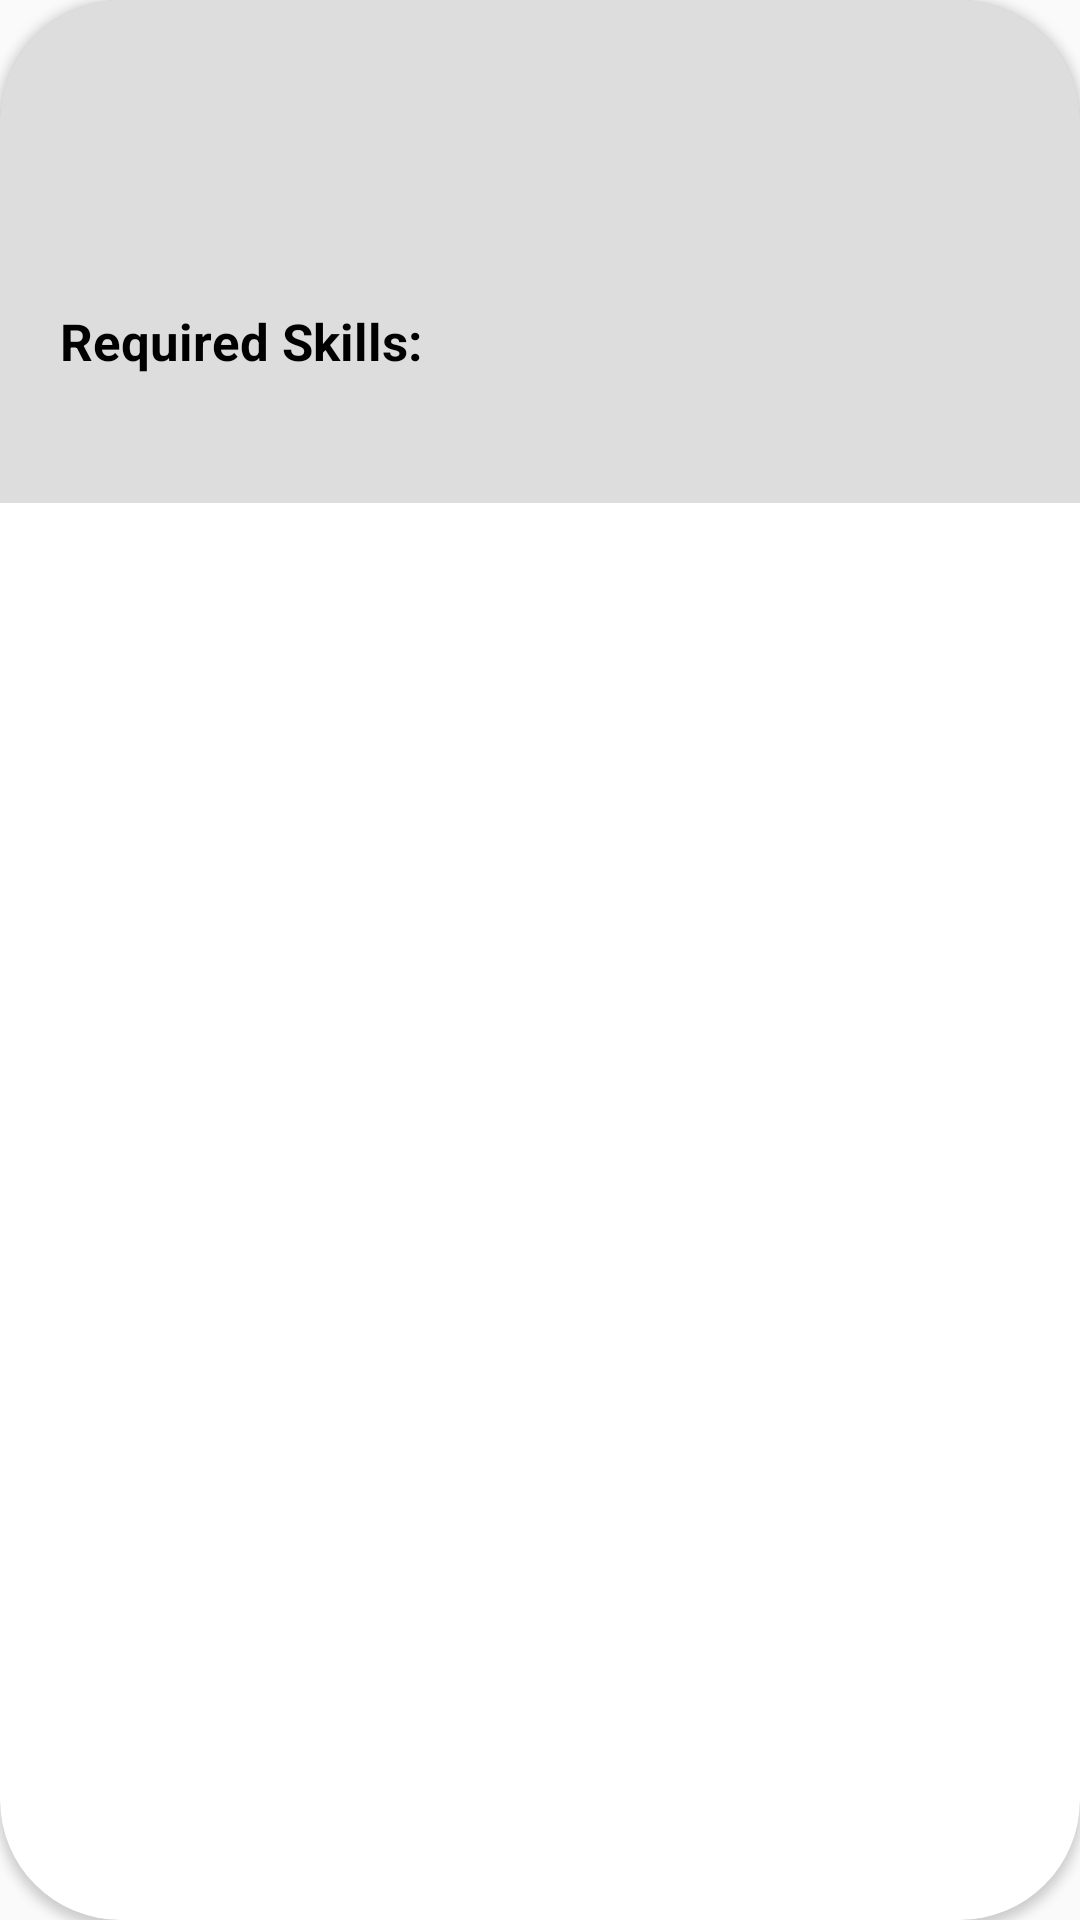

Write the Android layout XML for this screen, with the resource values it uses.
<!-- AndroidManifest.xml: application theme AppTheme -->
<!-- res/layout/posts_recycler_view_item.xml -->
<?xml version="1.0" encoding="utf-8"?>
<androidx.cardview.widget.CardView xmlns:android="http://schemas.android.com/apk/res/android"
    xmlns:app="http://schemas.android.com/apk/res-auto"
    android:id="@+id/postRecyclerViewContainer"
    android:layout_width="match_parent"
    android:layout_height="wrap_content"
    android:layout_margin="10dp"
    app:cardCornerRadius="40dp">

    <LinearLayout
        android:layout_width="match_parent"
        android:layout_height="wrap_content"
        android:background="@color/transparentColorGray"
        android:orientation="vertical"
        android:paddingStart="20dp"
        android:paddingEnd="20dp"
        android:paddingBottom="10dp">

        <TextView
            android:id="@+id/title"
            android:layout_width="match_parent"
            android:layout_height="wrap_content"
            android:ellipsize="end"
            android:gravity="center"
            android:maxLines="1"
            android:textColor="@color/colorGreen"
            android:textSize="20sp"
            android:textStyle="bold" />

        <TextView
            android:id="@+id/experience"
            android:layout_width="match_parent"
            android:layout_height="wrap_content"
            android:layout_marginTop="10dp"
            android:ellipsize="end"
            android:maxLines="1"
            android:textColor="@android:color/black"
            android:textSize="17sp"
            android:textStyle="bold" />

        <TextView
            android:id="@+id/description"
            android:layout_width="match_parent"
            android:layout_height="wrap_content"
            android:layout_marginTop="10dp"
            android:ellipsize="end"
            android:maxLines="1"
            android:textColor="@color/colorBlack"
            android:textSize="17sp"
            android:textStyle="bold" />

        <LinearLayout
            android:layout_width="match_parent"
            android:layout_height="wrap_content"
            android:orientation="horizontal">

            <TextView
                android:layout_width="wrap_content"
                android:layout_height="wrap_content"
                android:layout_marginTop="10dp"
                android:ellipsize="end"
                android:maxLines="1"
                android:text="@string/required_skills"
                android:textColor="@android:color/black"
                android:textSize="17sp"
                android:textStyle="bold" />

            <TextView
                android:id="@+id/requiredSkills"
                android:layout_width="match_parent"
                android:layout_height="wrap_content"
                android:layout_marginTop="10dp"
                android:ellipsize="end"
                android:maxLines="1"
                android:textColor="@color/colorBlack"
                android:textSize="17sp"
                android:textStyle="bold" />
        </LinearLayout>

        <TextView
            android:id="@+id/postAuthorView"
            android:layout_width="match_parent"
            android:layout_height="wrap_content"
            android:layout_marginTop="10dp"
            android:gravity="end"
            android:textColor="@color/colorBlack"
            android:textSize="17sp"
            android:textStyle="bold" />
    </LinearLayout>

</androidx.cardview.widget.CardView>
<!-- resources referenced by this layout -->
<resources>
  <color name="colorBlack">#0D0000</color>
  <color name="colorGreen">#01B408</color>
  <color name="transparentColorGray">#3F777777</color>
  <string name="required_skills">Required Skills:</string>
  <style name="AppTheme" parent="Theme.AppCompat.Light.NoActionBar">
          <item name="colorPrimary">@color/colorPrimary</item>
          <item name="colorPrimaryDark">@color/colorPrimaryDark</item>
          <item name="colorAccent">@color/colorAccent</item>
      </style>
  <color name="colorPrimary">#6200EE</color>
  <color name="colorPrimaryDark">#280180</color>
  <color name="colorAccent">#03DAC5</color>
</resources>
